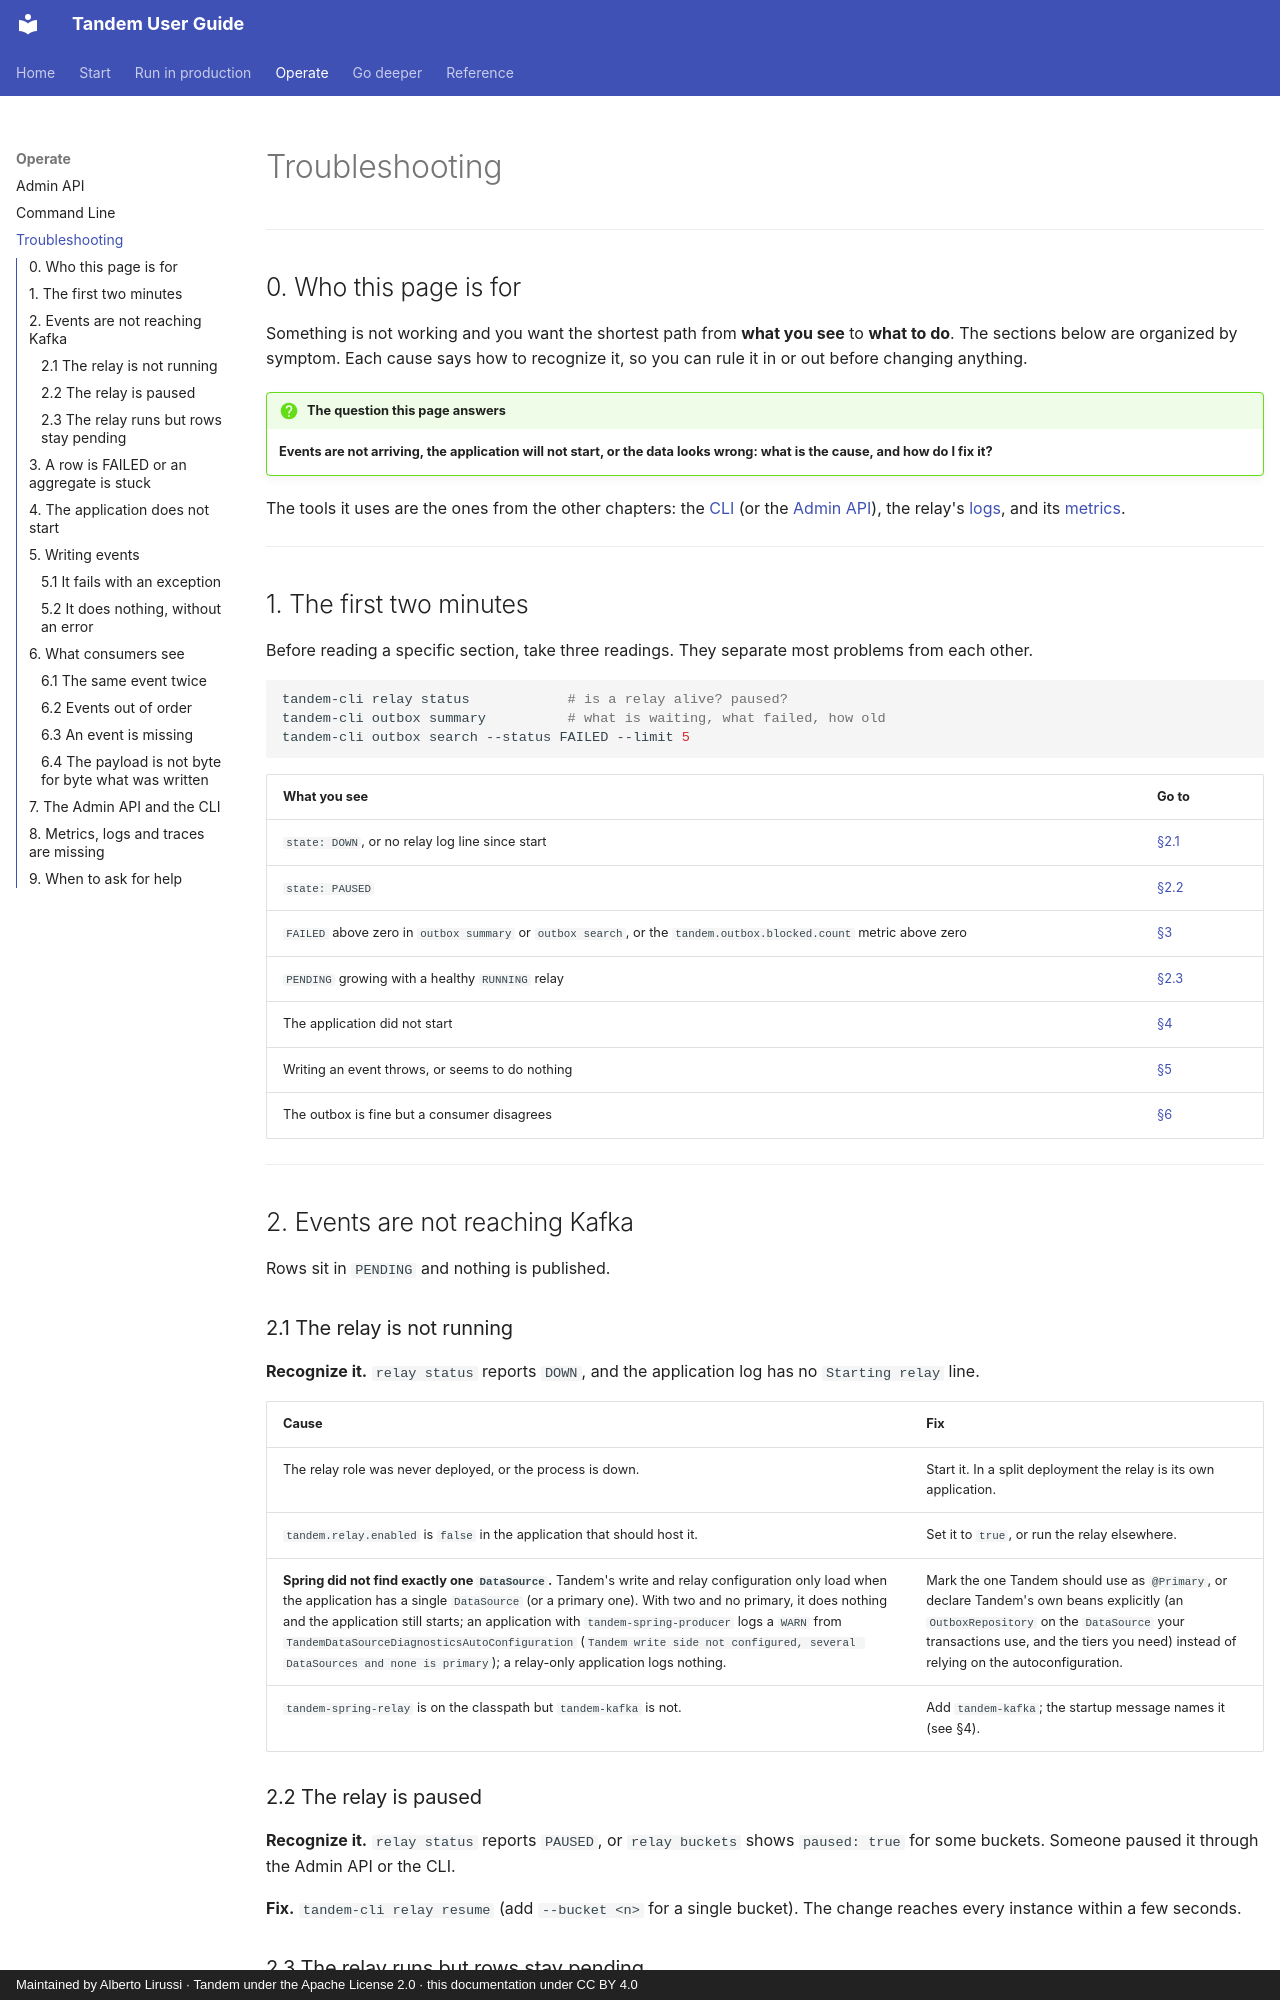

repository: alirux/tandem-transactional-outbox-kafka · page: troubleshooting/index.html · generator: mkdocs · copyright: Maintained by Alberto Lirussi · Tandem under the Apache License 2.0 · this documentation under CC BY 4.0

# Troubleshooting

---

## 0. Who this page is for

Something is not working and you want the shortest path from **what you see** to **what to do**. The
sections below are organized by symptom. Each cause says how to recognize it, so you can rule it in or
out before changing anything.

!!! question "The question this page answers"
    **Events are not arriving, the application will not start, or the data looks wrong: what is the
    cause, and how do I fix it?**

The tools it uses are the ones from the other chapters: the [CLI](cli.md) (or the
[Admin API](admin-api.md)), the relay's [logs](observability.md#2-logs), and its
[metrics](observability.md#3-metrics).

---

## 1. The first two minutes

Before reading a specific section, take three readings. They separate most problems from each other.

```bash
tandem-cli relay status            # is a relay alive? paused?
tandem-cli outbox summary          # what is waiting, what failed, how old
tandem-cli outbox search --status FAILED --limit 5
```

| What you see | Go to |
|---|---|
| `state: DOWN`, or no relay log line since start | [§2.1](#21-the-relay-is-not-running) |
| `state: PAUSED` | [§2.2](#22-the-relay-is-paused) |
| `FAILED` above zero in `outbox summary` or `outbox search`, or the `tandem.outbox.blocked.count` metric above zero | [§3](#3-a-row-is-failed-or-an-aggregate-is-stuck) |
| `PENDING` growing with a healthy `RUNNING` relay | [§2.3](#23-the-relay-runs-but-rows-stay-pending) |
| The application did not start | [§4](#4-the-application-does-not-start) |
| Writing an event throws, or seems to do nothing | [§5](#5-writing-events) |
| The outbox is fine but a consumer disagrees | [§6](#6-what-consumers-see) |

---

## 2. Events are not reaching Kafka

Rows sit in `PENDING` and nothing is published.

### 2.1 The relay is not running

**Recognize it.** `relay status` reports `DOWN`, and the application log has no `Starting relay` line.

| Cause | Fix |
|---|---|
| The relay role was never deployed, or the process is down. | Start it. In a split deployment the relay is its own application. |
| `tandem.relay.enabled` is `false` in the application that should host it. | Set it to `true`, or run the relay elsewhere. |
| **Spring did not find exactly one `DataSource`.** Tandem's write and relay configuration only load when the application has a single `DataSource` (or a primary one). With two and no primary, it does nothing and the application still starts; an application with `tandem-spring-producer` logs a `WARN` from `TandemDataSourceDiagnosticsAutoConfiguration` (`Tandem write side not configured, several DataSources and none is primary`); a relay-only application logs nothing. | Mark the one Tandem should use as `@Primary`, or declare Tandem's own beans explicitly (an `OutboxRepository` on the `DataSource` your transactions use, and the tiers you need) instead of relying on the autoconfiguration. |
| `tandem-spring-relay` is on the classpath but `tandem-kafka` is not. | Add `tandem-kafka`; the startup message names it (see §4). |

### 2.2 The relay is paused

**Recognize it.** `relay status` reports `PAUSED`, or `relay buckets` shows `paused: true` for some
buckets. Someone paused it through the Admin API or the CLI.

**Fix.** `tandem-cli relay resume` (add `--bucket <n>` for a single bucket). The change reaches every
instance within a few seconds.
